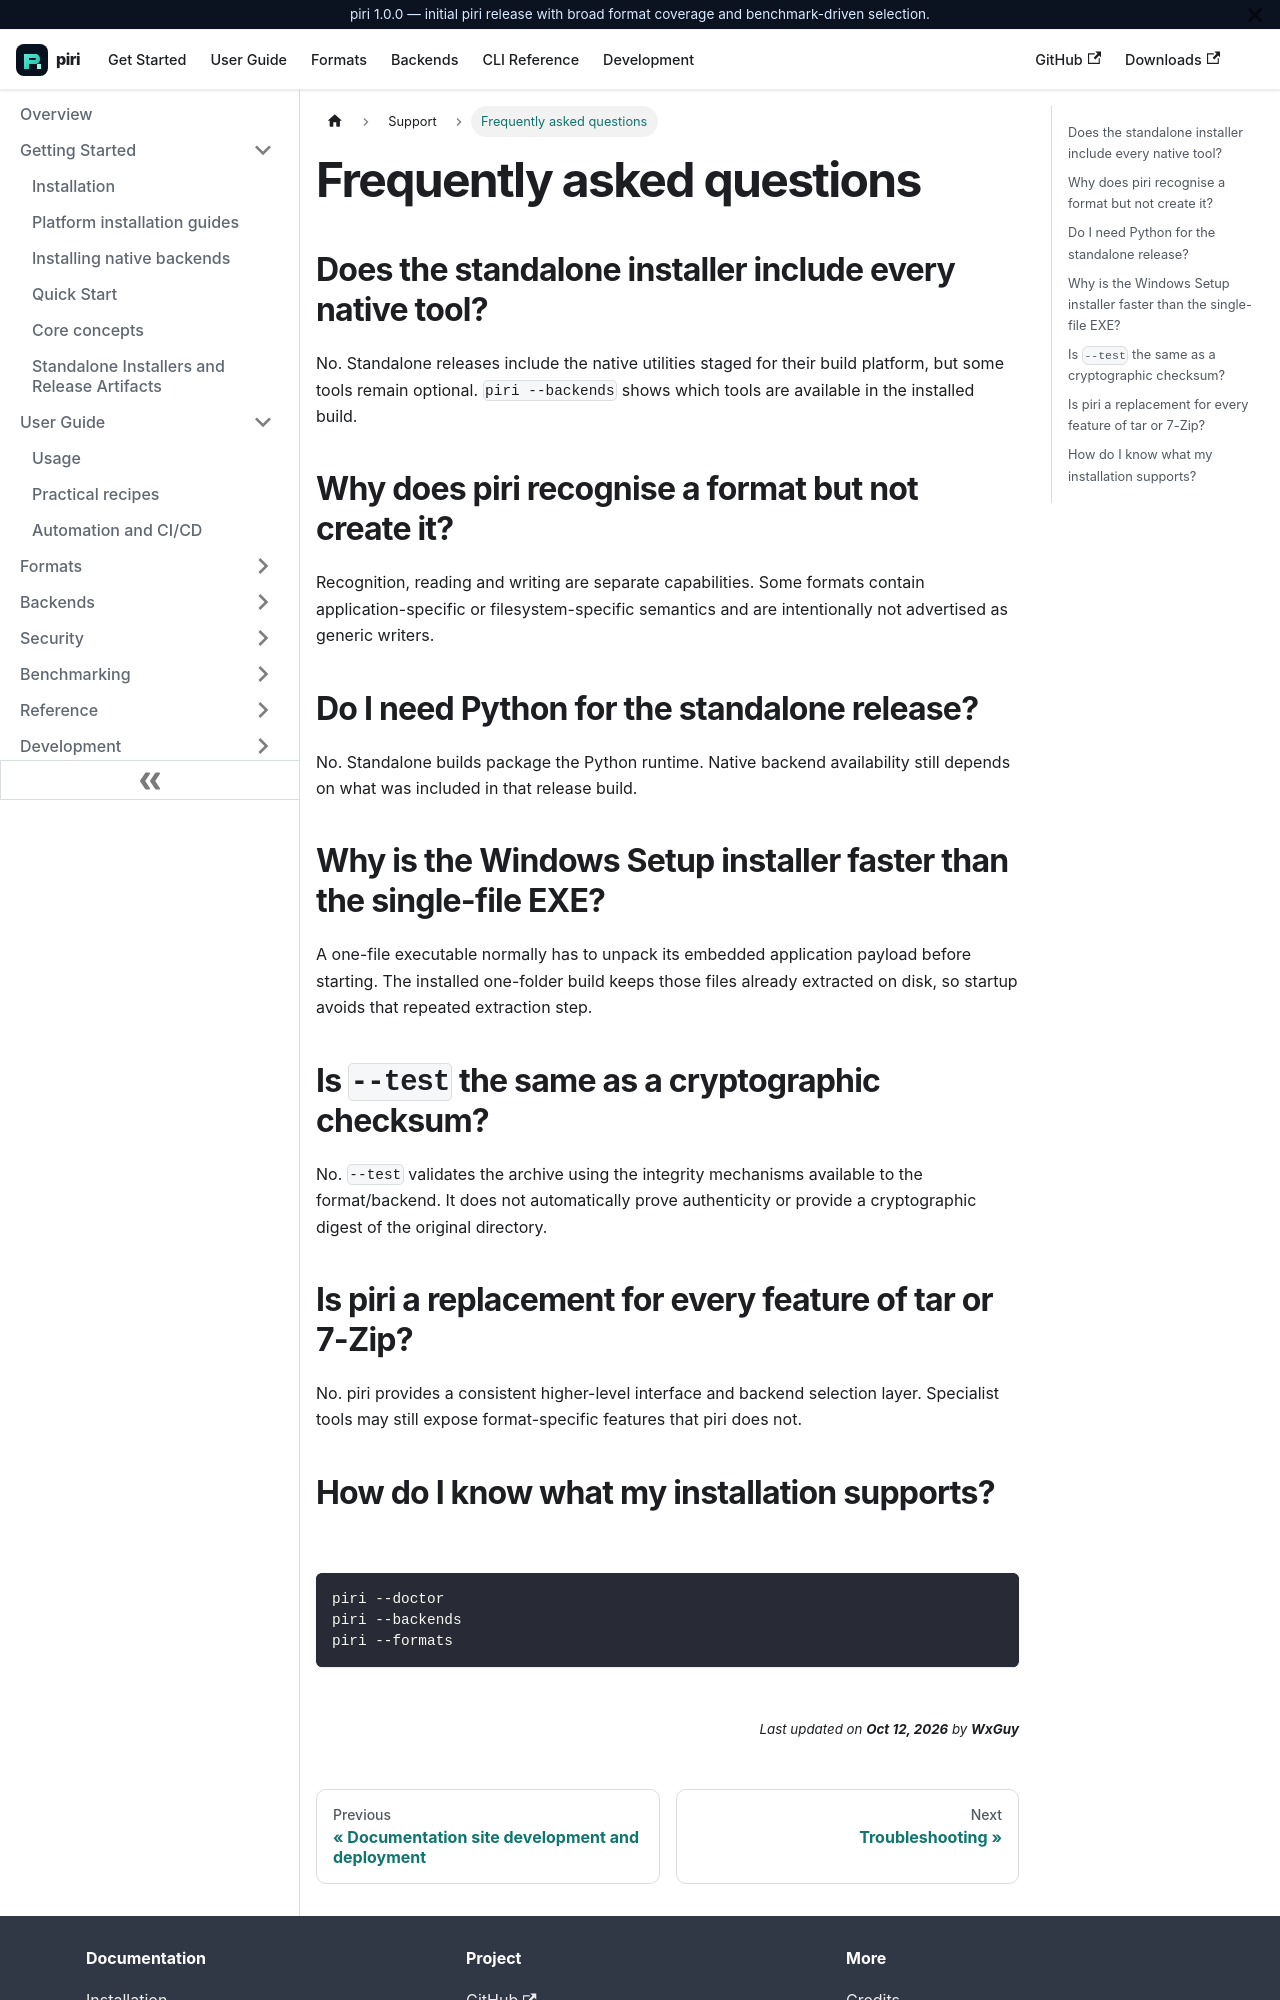

repository: wxguy/piri · page: docs/support/faq.html · generator: docusaurus

---
title: Frequently asked questions
description: Common questions about installing and using piri.
---

# Frequently asked questions

## Does the standalone installer include every native tool?

No. Standalone releases include the native utilities staged for their build platform, but some tools remain optional. `piri --backends` shows which tools are available in the installed build.

## Why does piri recognise a format but not create it?

Recognition, reading and writing are separate capabilities. Some formats contain application-specific or filesystem-specific semantics and are intentionally not advertised as generic writers.

## Do I need Python for the standalone release?

No. Standalone builds package the Python runtime. Native backend availability still depends on what was included in that release build.

## Why is the Windows Setup installer faster than the single-file EXE?

A one-file executable normally has to unpack its embedded application payload before starting. The installed one-folder build keeps those files already extracted on disk, so startup avoids that repeated extraction step.

## Is `--test` the same as a cryptographic checksum?

No. `--test` validates the archive using the integrity mechanisms available to the format/backend. It does not automatically prove authenticity or provide a cryptographic digest of the original directory.
